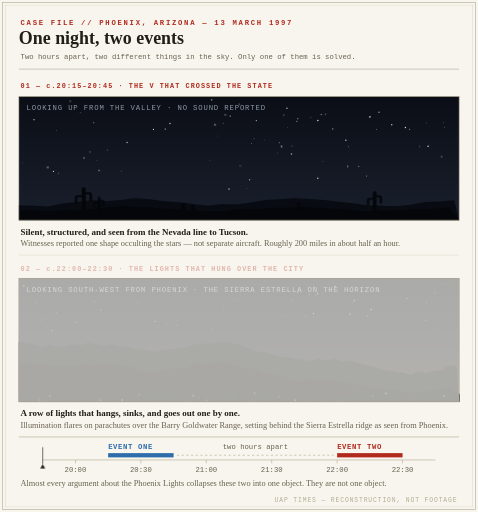
t = 0.00 s
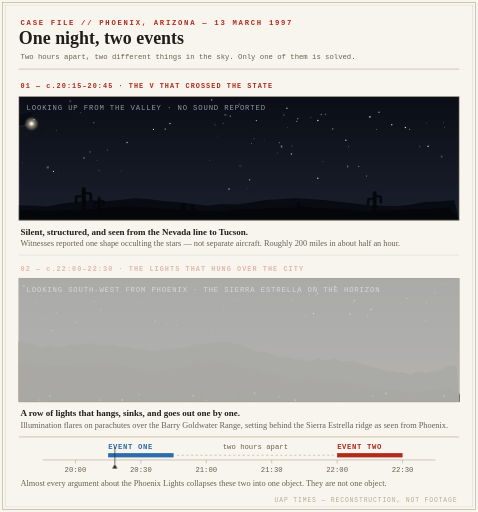
t = 1.67 s
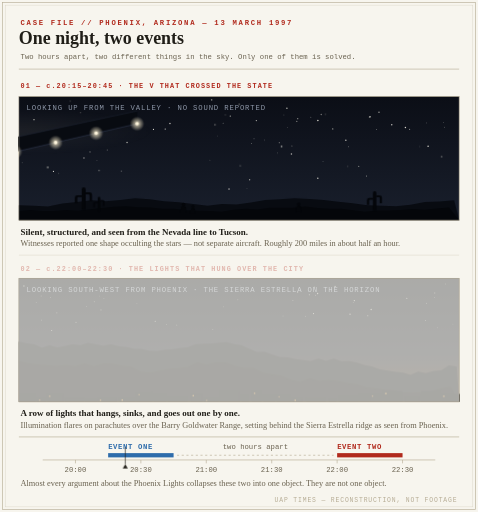
t = 3.33 s
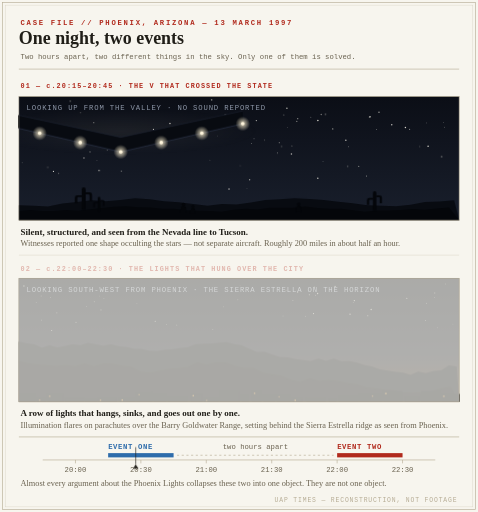
t = 5.00 s
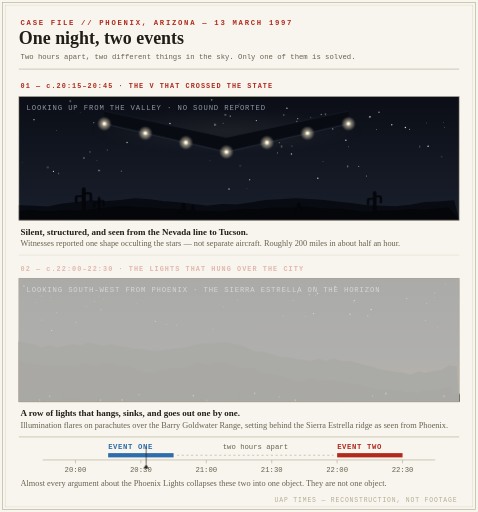
t = 6.67 s
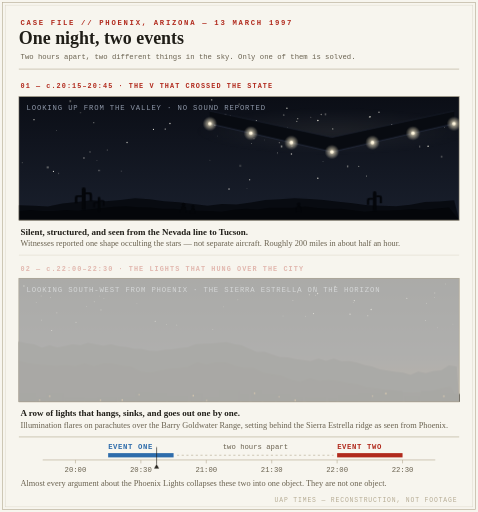
t = 8.33 s

The animated SVG that drew these frames (rendered in a browser with its animation timeline set to each time). Animation: 9 CSS @keyframes rules; frames cover the first 8.33 s, repeats indefinitely.

<svg xmlns="http://www.w3.org/2000/svg" viewBox="0 0 1120 1200" width="1120" height="1200" font-family="Georgia, 'Times New Roman', serif" role="img" aria-labelledby="ttl dsc">
<title id="ttl">The Phoenix Lights: two events on one clock</title>
<desc id="dsc">An animated diagram of the night of 13 March 1997. In the upper panel a vast silent V of lights drifts across a desert sky, blotting out the stars behind it as it passes over watching figures on the ground — the event reported from Paulden at about 20:16 and from Tucson by about 20:45. In the lower panel, roughly two hours later, a row of seven bright amber flares ignites in sequence over Phoenix, hangs under parachutes, then sinks and is hidden one by one behind the Sierra Estrella mountain ridge. A clock along the bottom shows the two events separated by a gap of about two hours.</desc>
<defs>
  <linearGradient id="skyA" x1="0" y1="0" x2="0" y2="1">
    <stop offset="0" stop-color="#0b0e16"/><stop offset="1" stop-color="#191f2c"/>
  </linearGradient>
  <linearGradient id="skyB" x1="0" y1="0" x2="0" y2="1">
    <stop offset="0" stop-color="#0b0e16"/><stop offset="0.62" stop-color="#1a1c26"/><stop offset="1" stop-color="#3a2a1c"/>
  </linearGradient>
  <radialGradient id="glowW"><stop offset="0" stop-color="#fff3d2" stop-opacity=".85"/><stop offset="1" stop-color="#fff3d2" stop-opacity="0"/></radialGradient>
  <radialGradient id="glowA"><stop offset="0" stop-color="#ffcb6b" stop-opacity=".9"/><stop offset=".45" stop-color="#e8a33d" stop-opacity=".35"/><stop offset="1" stop-color="#e8a33d" stop-opacity="0"/></radialGradient>
  <clipPath id="clipA"><rect x="44" y="226" width="1032" height="290"/></clipPath>
  <clipPath id="clipB"><rect x="44" y="652" width="1032" height="290"/></clipPath>
</defs>
<style>
  /* One 24-second clock drives everything, so the panels, the flares and the
     playhead can never drift out of step with each other. */
  .anim { animation-duration: 24s; animation-timing-function: linear; animation-iteration-count: infinite; animation-fill-mode: both; }

  .vpass  { animation-name: vpass; }
  .dimA   { animation-name: dimA; }
  .dimB   { animation-name: dimB; }
  .row    { animation-name: sink; }
  .fl     { animation-name: burn; }
  .head   { animation-name: head; }
  .tw     { animation: tw 5s ease-in-out infinite alternate; }
  .cueA   { animation-name: cueA; }
  .cueB   { animation-name: cueB; }

  @keyframes vpass {
    0%   { transform: translateX(-460px); opacity: 0; }
    2.5% { opacity: 1; }
    42%  { opacity: 1; }
    46%  { transform: translateX(1180px); opacity: 0; }
    100% { transform: translateX(1180px); opacity: 0; }
  }
  @keyframes dimA { 0%, 46% { opacity: 0; } 50%, 100% { opacity: .68; } }
  @keyframes dimB { 0%, 48% { opacity: .68; } 52%, 96% { opacity: 0; } 100% { opacity: .68; } }

  /* the salvo drifts down together; the ridge does the winking-out */
  @keyframes sink {
    0%, 66%  { transform: translate(0, 0); }
    95%      { transform: translate(24px, 158px); }
    100%     { transform: translate(24px, 158px); }
  }
  @keyframes burn {
    0%, 51%  { opacity: 0; }
    54%      { opacity: 1; }
    93%      { opacity: 1; }
    97%, 100%{ opacity: 0; }
  }
  @keyframes head {
    0%   { transform: translateX(100px); }
    2.5% { transform: translateX(253.3px); }
    46%  { transform: translateX(406.7px); }
    52%  { transform: translateX(790px); }
    96%  { transform: translateX(943.3px); }
    100% { transform: translateX(1020px); }
  }
  @keyframes cueA { 0%, 46% { opacity: 1; } 50%, 100% { opacity: .3; } }
  @keyframes cueB { 0%, 48% { opacity: .3; } 52%, 96% { opacity: 1; } 100% { opacity: .3; } }
  @keyframes tw { from { opacity: .25; } to { opacity: 1; } }

  /* Anyone who has asked their system for less motion gets the same diagram,
     held still at the moment each event is at its most legible. */
  @media (prefers-reduced-motion: reduce) {
    .anim, .tw { animation: none !important; }
    .vpass { transform: translateX(360px); opacity: 1; }
    .fl    { opacity: 1; }
    .row   { transform: translate(10px, 62px); }
    .dimA, .dimB { opacity: 0; }
    .head  { transform: translateX(406.7px); }
    .cueA, .cueB { opacity: 1; }
  }
</style>

<rect width="1120" height="1200" fill="#f7f5ee"/>
<rect x="6" y="6" width="1108" height="1188" fill="none" stroke="#b7ad96" stroke-width="1.5"/>
<rect x="12" y="12" width="1096" height="1176" fill="none" stroke="#d8d2c2" stroke-width="1"/>

<text x="48" y="58" font-family="'Courier New',Courier,monospace" font-size="17" letter-spacing="4" fill="#b12a1d" font-weight="bold">CASE FILE // PHOENIX, ARIZONA — 13 MARCH 1997</text>
<text x="44" y="104" font-size="42" font-weight="bold" fill="#201e18">One night, two events</text>
<text x="48" y="138" font-family="'Courier New',Courier,monospace" font-size="17" fill="#6a6250">Two hours apart, two different things in the sky. Only one of them is solved.</text>
<line x1="44" y1="162" x2="1076" y2="162" stroke="#b7ad96" stroke-width="1.5"/>

<!-- ============================ panel A: the 20:15 V ============================ -->
<g class="anim cueA">
  <text x="48" y="206" font-family="'Courier New',Courier,monospace" font-size="16" letter-spacing="2.5" fill="#b12a1d" font-weight="bold">01 — c.20:15–20:45 &#183; THE V THAT CROSSED THE STATE</text>
</g>
<rect x="44" y="226" width="1032" height="290" fill="url(#skyA)"/>
<g clip-path="url(#clipA)">
  <circle cx="560.7" cy="244.3" r="1.33" fill="#e8e6dc" opacity="0.9" class="tw" style="animation-delay:4.9s"/><circle cx="509" cy="318.9" r="0.7" fill="#e8e6dc" opacity="0.6"/><circle cx="1003.2" cy="343" r="1.7" fill="#e8e6dc" opacity="0.94"/><circle cx="918" cy="292.4" r="1.86" fill="#e8e6dc" opacity="0.75"/><circle cx="859" cy="412.5" r="1.19" fill="#e8e6dc" opacity="0.67"/><circle cx="522.8" cy="288.7" r="0.91" fill="#e8e6dc" opacity="0.86"/><circle cx="744.9" cy="282.3" r="1.73" fill="#e8e6dc" opacity="0.92"/><circle cx="137.3" cy="406.7" r="1.04" fill="#e8e6dc" opacity="0.82" class="tw" style="animation-delay:1.4s"/><circle cx="210.8" cy="356" r="1.39" fill="#e8e6dc" opacity="0.5"/><circle cx="600.7" cy="282.7" r="1.6" fill="#e8e6dc" opacity="0.71"/><circle cx="232.1" cy="399.7" r="1.44" fill="#e8e6dc" opacity="0.81" class="tw" style="animation-delay:1s"/><circle cx="654.5" cy="334.3" r="1.36" fill="#e8e6dc" opacity="0.44"/><circle cx="111.7" cy="392.1" r="1.74" fill="#e8e6dc" opacity="0.91" class="tw" style="animation-delay:4.6s"/><circle cx="814.8" cy="390" r="1.48" fill="#e8e6dc" opacity="0.88" class="tw" style="animation-delay:3.1s"/><circle cx="284.7" cy="401.2" r="1.13" fill="#e8e6dc" opacity="0.5" class="tw" style="animation-delay:0.3s"/><circle cx="779.8" cy="302.2" r="1.37" fill="#e8e6dc" opacity="0.73"/><circle cx="125.2" cy="401.8" r="1.42" fill="#e8e6dc" opacity="0.87"/><circle cx="762.8" cy="268" r="1.35" fill="#e8e6dc" opacity="0.65" class="tw" style="animation-delay:2.2s"/><circle cx="528.1" cy="269.1" r="1.36" fill="#e8e6dc" opacity="0.85" class="tw" style="animation-delay:2.7s"/><circle cx="816.9" cy="344.2" r="1.04" fill="#e8e6dc" opacity="0.74"/><circle cx="867.2" cy="273.9" r="1.84" fill="#e8e6dc" opacity="0.75"/><circle cx="359.6" cy="303.3" r="1.43" fill="#e8e6dc" opacity="0.89"/><circle cx="983.8" cy="343.1" r="1.19" fill="#e8e6dc" opacity="0.62" class="tw" style="animation-delay:3.3s"/><circle cx="1039.6" cy="287" r="0.79" fill="#e8e6dc" opacity="0.63"/><circle cx="188.9" cy="264.5" r="1.11" fill="#e8e6dc" opacity="0.7" class="tw" style="animation-delay:5.3s"/><circle cx="1035" cy="367.1" r="1.5" fill="#e8e6dc" opacity="0.65" class="tw" style="animation-delay:5.7s"/><circle cx="865.5" cy="274" r="1.2" fill="#e8e6dc" opacity="0.72"/><circle cx="659.8" cy="343.2" r="1.76" fill="#e8e6dc" opacity="0.92" class="tw" style="animation-delay:4.3s"/><circle cx="882.4" cy="303" r="0.88" fill="#e8e6dc" opacity="0.95"/><circle cx="196.6" cy="370.1" r="1.83" fill="#e8e6dc" opacity="0.56"/><circle cx="297.7" cy="333.7" r="1.76" fill="#e8e6dc" opacity="0.71"/><circle cx="684.1" cy="342.3" r="1.09" fill="#e8e6dc" opacity="0.69"/><circle cx="810.4" cy="328.8" r="1.84" fill="#e8e6dc" opacity="0.75"/><circle cx="1041.8" cy="298.4" r="1.08" fill="#e8e6dc" opacity="0.46"/><circle cx="674.1" cy="299.4" r="0.8" fill="#e8e6dc" opacity="0.64"/><circle cx="650.2" cy="358.7" r="1.04" fill="#e8e6dc" opacity="0.4" class="tw" style="animation-delay:1.7s"/><circle cx="251.4" cy="351.5" r="1.39" fill="#e8e6dc" opacity="0.4"/><circle cx="888.1" cy="262.9" r="1.85" fill="#e8e6dc" opacity="0.6"/><circle cx="752.8" cy="268.1" r="1.75" fill="#e8e6dc" opacity="0.45"/><circle cx="665" cy="269.1" r="1.17" fill="#e8e6dc" opacity="0.74" class="tw" style="animation-delay:2.8s"/><circle cx="999.2" cy="288.1" r="1.02" fill="#e8e6dc" opacity="0.49"/><circle cx="595.2" cy="325.4" r="0.8" fill="#e8e6dc" opacity="0.93"/><circle cx="584.9" cy="421.2" r="1.67" fill="#e8e6dc" opacity="0.59"/><circle cx="697.6" cy="278.2" r="1.52" fill="#e8e6dc" opacity="0.57"/><circle cx="695.5" cy="284.2" r="1.46" fill="#e8e6dc" opacity="0.62"/><circle cx="398.2" cy="289.4" r="1.61" fill="#e8e6dc" opacity="0.85"/><circle cx="563.1" cy="388.2" r="1.31" fill="#e8e6dc" opacity="0.63" class="tw" style="animation-delay:4.5s"/><circle cx="219.6" cy="287.5" r="1.41" fill="#e8e6dc" opacity="0.48"/><circle cx="52.4" cy="381.4" r="1.04" fill="#e8e6dc" opacity="0.4" class="tw" style="animation-delay:5.9s"/><circle cx="840.5" cy="390" r="1.67" fill="#e8e6dc" opacity="0.42"/><circle cx="227.1" cy="376.6" r="0.84" fill="#e8e6dc" opacity="0.5"/><circle cx="503.8" cy="292.5" r="1.68" fill="#e8e6dc" opacity="0.88" class="tw" style="animation-delay:1.2s"/><circle cx="79.5" cy="280.4" r="1.61" fill="#e8e6dc" opacity="0.79"/><circle cx="387.2" cy="302.7" r="1.88" fill="#e8e6dc" opacity="0.44"/><circle cx="491.9" cy="375.4" r="0.84" fill="#e8e6dc" opacity="0.48"/><circle cx="536.6" cy="443.2" r="1.82" fill="#e8e6dc" opacity="0.66"/><circle cx="164.5" cy="237.3" r="1.49" fill="#e8e6dc" opacity="0.67" class="tw" style="animation-delay:2.7s"/><circle cx="539.4" cy="272.1" r="1.27" fill="#e8e6dc" opacity="0.88"/><circle cx="756.9" cy="378.3" r="0.95" fill="#e8e6dc" opacity="0.51"/><circle cx="950" cy="298.7" r="1.68" fill="#e8e6dc" opacity="0.93"/><circle cx="959.8" cy="302.9" r="1.4" fill="#e8e6dc" opacity="0.63"/><circle cx="728.4" cy="274.6" r="0.87" fill="#e8e6dc" opacity="0.87"/><circle cx="578.7" cy="442.3" r="0.8" fill="#e8e6dc" opacity="0.38"/><circle cx="682.9" cy="361.1" r="1.72" fill="#e8e6dc" opacity="0.75"/><circle cx="132" cy="305.7" r="0.77" fill="#e8e6dc" opacity="0.65"/><circle cx="672.3" cy="253.9" r="1.81" fill="#e8e6dc" opacity="0.72"/><circle cx="589.5" cy="336.9" r="0.89" fill="#e8e6dc" opacity="0.84"/><circle cx="495.9" cy="234.1" r="1.89" fill="#e8e6dc" opacity="0.5"/><circle cx="620.1" cy="328.7" r="0.9" fill="#e8e6dc" opacity="0.6" class="tw" style="animation-delay:0.3s"/><circle cx="744.7" cy="417.5" r="1.74" fill="#e8e6dc" opacity="0.8"/>
  <g transform="translate(0 344)">
    <g class="anim vpass">
      <ellipse cx="0" cy="-36" rx="330" ry="58" fill="url(#glowW)" opacity=".07"/>
      <polygon points="-286,-54 0,12 286,-54 286,-84 0,-22 -286,-84" fill="#080b11"/>
      <polyline points="-286,-54 0,12 286,-54" fill="none" stroke="#39435c" stroke-width="1.4" opacity=".85"/>
      <polyline points="-286,-84 0,-22 286,-84" fill="none" stroke="#2a3348" stroke-width="1.2" opacity=".7"/>
      <circle cx="-286" cy="-54" r="17" fill="url(#glowW)"/><circle cx="-190" cy="-31.8" r="17" fill="url(#glowW)"/><circle cx="-95" cy="-9.9" r="17" fill="url(#glowW)"/><circle cx="0" cy="12" r="17" fill="url(#glowW)"/><circle cx="95" cy="-9.9" r="17" fill="url(#glowW)"/><circle cx="190" cy="-31.8" r="17" fill="url(#glowW)"/><circle cx="286" cy="-54" r="17" fill="url(#glowW)"/>
      <circle cx="-286" cy="-54" r="4.2" fill="#fff6de"/><circle cx="-190" cy="-31.8" r="4.2" fill="#fff6de"/><circle cx="-95" cy="-9.9" r="4.2" fill="#fff6de"/><circle cx="0" cy="12" r="4.2" fill="#fff6de"/><circle cx="95" cy="-9.9" r="4.2" fill="#fff6de"/><circle cx="190" cy="-31.8" r="4.2" fill="#fff6de"/><circle cx="286" cy="-54" r="4.2" fill="#fff6de"/>
    </g>
  </g>
  <path d="M44 516 L44 474 L44 480.8 L78 482.2 L112 484.2 L146 476.8 L180 473.4 L214 469.3 L248 471.8 L282 468.5 L316 464.7 L350 467 L384 471.9 L418 474.1 L452 478.1 L486 482.3 L520 478.2 L554 479.2 L588 474.6 L622 468.8 L656 466.8 L690 464.8 L724 466.2 L758 468.4 L792 472.9 L826 476.1 L860 480.7 L894 482.4 L928 483.1 L962 479.6 L996 473.2 L1030 472.4 L1064 469.2 L1076 516 Z" fill="#080b11"/><path d="M44 516 L44 490 L44 494.5 L72 492.2 L100 494.2 L128 494.5 L156 491.9 L184 493.6 L212 490.2 L240 487.6 L268 484.6 L296 483.5 L324 485.5 L352 486.4 L380 489.1 L408 489.4 L436 493 L464 493.8 L492 494.3 L520 496.4 L548 491.5 L576 489.2 L604 490.8 L632 486.8 L660 487 L688 486.6 L716 483.7 L744 487.7 L772 489 L800 489 L828 493 L856 496.3 L884 493.3 L912 493.5 L940 492 L968 490 L996 491.8 L1024 488.8 L1052 486.5 L1076 516 Z" fill="#04060a"/><g transform="translate(196 492) scale(1.15)" fill="#04060a"><rect x="-4" y="-46" width="8" height="46" rx="4"/><path d="M-4 -30 H-13 a5 5 0 0 0 -5 5 V-14 h5 V-24 a2 2 0 0 1 2 -2 H-4 Z"/><path d="M4 -36 H12 a5 5 0 0 1 5 5 V-18 h-5 V-30 a2 2 0 0 0 -2 -2 H4 Z"/></g><g transform="translate(232 496) scale(0.75)" fill="#04060a"><rect x="-4" y="-46" width="8" height="46" rx="4"/><path d="M-4 -30 H-13 a5 5 0 0 0 -5 5 V-14 h5 V-24 a2 2 0 0 1 2 -2 H-4 Z"/><path d="M4 -36 H12 a5 5 0 0 1 5 5 V-18 h-5 V-30 a2 2 0 0 0 -2 -2 H4 Z"/></g><g transform="translate(878 494) scale(1)" fill="#04060a"><rect x="-4" y="-46" width="8" height="46" rx="4"/><path d="M-4 -30 H-13 a5 5 0 0 0 -5 5 V-14 h5 V-24 a2 2 0 0 1 2 -2 H-4 Z"/><path d="M4 -36 H12 a5 5 0 0 1 5 5 V-18 h-5 V-30 a2 2 0 0 0 -2 -2 H4 Z"/></g><g transform="translate(430 498) scale(1.25)" fill="#04060a"><circle cx="0" cy="-15" r="3.4"/><path d="M-4 -11 q4 -2 8 0 l2 11 h-12 Z"/></g><g transform="translate(452 500) scale(1.05)" fill="#04060a"><circle cx="0" cy="-15" r="3.4"/><path d="M-4 -11 q4 -2 8 0 l2 11 h-12 Z"/></g><g transform="translate(700 496) scale(1.15)" fill="#04060a"><circle cx="0" cy="-15" r="3.4"/><path d="M-4 -11 q4 -2 8 0 l2 11 h-12 Z"/></g>
</g>
<text x="62" y="258" font-family="'Courier New',Courier,monospace" font-size="17" letter-spacing="2" fill="#8e97a8">LOOKING UP FROM THE VALLEY &#183; NO SOUND REPORTED</text>
<rect class="anim dimA" x="44" y="226" width="1032" height="290" fill="#f7f5ee"/>
<rect x="44" y="226" width="1032" height="290" fill="none" stroke="#b7ad96" stroke-width="1.5"/>
<text x="48" y="550" font-size="21" font-weight="bold" fill="#201e18">Silent, structured, and seen from the Nevada line to Tucson.</text>
<text x="48" y="576" font-size="19.5" fill="#6a6250">Witnesses reported one shape occulting the stars — not separate aircraft. Roughly 200 miles in about half an hour.</text>
<line x1="44" y1="598" x2="1076" y2="598" stroke="#d8d2c2" stroke-width="1"/>

<!-- ============================ panel B: the 22:00 flares ============================ -->
<g class="anim cueB">
  <text x="48" y="636" font-family="'Courier New',Courier,monospace" font-size="16" letter-spacing="2.5" fill="#b12a1d" font-weight="bold">02 — c.22:00–22:30 &#183; THE LIGHTS THAT HUNG OVER THE CITY</text>
</g>
<rect x="44" y="652" width="1032" height="290" fill="url(#skyB)"/>
<g clip-path="url(#clipB)">
  <circle cx="1044" cy="665.7" r="1.15" fill="#e8e6dc" opacity="0.38"/><circle cx="220.8" cy="707.3" r="1.04" fill="#e8e6dc" opacity="0.6"/><circle cx="785.2" cy="671.3" r="1.37" fill="#e8e6dc" opacity="0.73"/><circle cx="1018.6" cy="697.6" r="1.11" fill="#e8e6dc" opacity="0.47"/><circle cx="715.7" cy="741.1" r="1.15" fill="#e8e6dc" opacity="0.42"/><circle cx="744.2" cy="687.8" r="1.57" fill="#e8e6dc" opacity="0.66"/><circle cx="557.3" cy="702.5" r="0.92" fill="#e8e6dc" opacity="0.5"/><circle cx="827.8" cy="708.9" r="0.92" fill="#e8e6dc" opacity="0.55"/><circle cx="562.5" cy="670" r="0.74" fill="#e8e6dc" opacity="0.39"/><circle cx="97.1" cy="750.2" r="0.81" fill="#e8e6dc" opacity="0.78"/><circle cx="236.5" cy="726.4" r="1.53" fill="#e8e6dc" opacity="0.3"/><circle cx="133" cy="733.1" r="1.38" fill="#e8e6dc" opacity="0.32"/><circle cx="686.2" cy="704.3" r="1.4" fill="#e8e6dc" opacity="0.3"/><circle cx="363.7" cy="752.8" r="1.29" fill="#e8e6dc" opacity="0.63"/><circle cx="739.8" cy="691.7" r="0.87" fill="#e8e6dc" opacity="0.79"/><circle cx="202.7" cy="718.1" r="1.12" fill="#e8e6dc" opacity="0.43"/><circle cx="523.5" cy="719.2" r="0.91" fill="#e8e6dc" opacity="0.53"/><circle cx="1025.3" cy="768.2" r="1.12" fill="#e8e6dc" opacity="0.29"/><circle cx="96.3" cy="693.8" r="1.07" fill="#e8e6dc" opacity="0.46"/><circle cx="670.4" cy="680.3" r="1.41" fill="#e8e6dc" opacity="0.27"/><circle cx="697.3" cy="684.9" r="1.43" fill="#e8e6dc" opacity="0.5"/><circle cx="84.7" cy="709.2" r="0.87" fill="#e8e6dc" opacity="0.57"/><circle cx="389.8" cy="761" r="0.76" fill="#e8e6dc" opacity="0.67"/><circle cx="1061.3" cy="759.7" r="0.89" fill="#e8e6dc" opacity="0.26"/><circle cx="734.6" cy="735" r="1.34" fill="#e8e6dc" opacity="0.71"/><circle cx="178" cy="755.4" r="1.37" fill="#e8e6dc" opacity="0.41"/><circle cx="736.6" cy="673.3" r="1.65" fill="#e8e6dc" opacity="0.37"/><circle cx="953.3" cy="699.3" r="1.5" fill="#e8e6dc" opacity="0.52"/><circle cx="1018.5" cy="686.6" r="1.64" fill="#e8e6dc" opacity="0.27"/><circle cx="820.2" cy="736.3" r="1.67" fill="#e8e6dc" opacity="0.58"/><circle cx="999.6" cy="710.6" r="1.17" fill="#e8e6dc" opacity="0.39"/><circle cx="498.7" cy="772" r="0.84" fill="#e8e6dc" opacity="0.63"/><circle cx="55.9" cy="670.3" r="1.62" fill="#e8e6dc" opacity="0.52"/><circle cx="118.7" cy="697.7" r="0.9" fill="#e8e6dc" opacity="0.67"/><circle cx="997" cy="751.2" r="1.09" fill="#e8e6dc" opacity="0.55"/><circle cx="320.8" cy="711.5" r="0.79" fill="#e8e6dc" opacity="0.48"/><circle cx="663.2" cy="740.7" r="1.11" fill="#e8e6dc" opacity="0.37"/><circle cx="414.2" cy="761.8" r="0.9" fill="#e8e6dc" opacity="0.69"/><circle cx="334.6" cy="681.8" r="1.57" fill="#e8e6dc" opacity="0.3"/><circle cx="243.4" cy="699.5" r="0.78" fill="#e8e6dc" opacity="0.55"/><circle cx="861.8" cy="740.1" r="1.33" fill="#e8e6dc" opacity="0.54"/><circle cx="724.8" cy="690.8" r="1.2" fill="#e8e6dc" opacity="0.64"/><circle cx="120.9" cy="774.6" r="1.23" fill="#e8e6dc" opacity="0.63"/><circle cx="869.8" cy="725.2" r="1.67" fill="#e8e6dc" opacity="0.64"/><circle cx="233.8" cy="694" r="0.74" fill="#e8e6dc" opacity="0.46"/><circle cx="830.3" cy="704.4" r="1.47" fill="#e8e6dc" opacity="0.71"/>
  <g class="anim row">
    <g class="anim fl" style="animation-delay:0s"><path d="M223.1 738.3 a13 13 0 0 1 26 0" fill="none" stroke="#c9bda6" stroke-width="1.6" opacity=".38"/><line x1="225.1" y1="738.3" x2="236.1" y2="750.3" stroke="#c9bda6" stroke-width="1" opacity=".28"/><line x1="247.1" y1="738.3" x2="236.1" y2="750.3" stroke="#c9bda6" stroke-width="1" opacity=".28"/><circle cx="236.1" cy="753.3" r="34" fill="url(#glowA)"/><circle cx="236.1" cy="753.3" r="6.5" fill="#fff1c9"/></g><g class="anim fl" style="animation-delay:0.34s"><path d="M331.1 741.8 a13 13 0 0 1 26 0" fill="none" stroke="#c9bda6" stroke-width="1.6" opacity=".38"/><line x1="333.1" y1="741.8" x2="344.1" y2="753.8" stroke="#c9bda6" stroke-width="1" opacity=".28"/><line x1="355.1" y1="741.8" x2="344.1" y2="753.8" stroke="#c9bda6" stroke-width="1" opacity=".28"/><circle cx="344.1" cy="756.8" r="34" fill="url(#glowA)"/><circle cx="344.1" cy="756.8" r="6.5" fill="#fff1c9"/></g><g class="anim fl" style="animation-delay:0.68s"><path d="M439 728.8 a13 13 0 0 1 26 0" fill="none" stroke="#c9bda6" stroke-width="1.6" opacity=".38"/><line x1="441" y1="728.8" x2="452" y2="740.8" stroke="#c9bda6" stroke-width="1" opacity=".28"/><line x1="463" y1="728.8" x2="452" y2="740.8" stroke="#c9bda6" stroke-width="1" opacity=".28"/><circle cx="452" cy="743.8" r="34" fill="url(#glowA)"/><circle cx="452" cy="743.8" r="6.5" fill="#fff1c9"/></g><g class="anim fl" style="animation-delay:1.02s"><path d="M550 740.9 a13 13 0 0 1 26 0" fill="none" stroke="#c9bda6" stroke-width="1.6" opacity=".38"/><line x1="552" y1="740.9" x2="563" y2="752.9" stroke="#c9bda6" stroke-width="1" opacity=".28"/><line x1="574" y1="740.9" x2="563" y2="752.9" stroke="#c9bda6" stroke-width="1" opacity=".28"/><circle cx="563" cy="755.9" r="34" fill="url(#glowA)"/><circle cx="563" cy="755.9" r="6.5" fill="#fff1c9"/></g><g class="anim fl" style="animation-delay:1.36s"><path d="M657.9 741.7 a13 13 0 0 1 26 0" fill="none" stroke="#c9bda6" stroke-width="1.6" opacity=".38"/><line x1="659.9" y1="741.7" x2="670.9" y2="753.7" stroke="#c9bda6" stroke-width="1" opacity=".28"/><line x1="681.9" y1="741.7" x2="670.9" y2="753.7" stroke="#c9bda6" stroke-width="1" opacity=".28"/><circle cx="670.9" cy="756.7" r="34" fill="url(#glowA)"/><circle cx="670.9" cy="756.7" r="6.5" fill="#fff1c9"/></g><g class="anim fl" style="animation-delay:1.7s"><path d="M773.5 737.6 a13 13 0 0 1 26 0" fill="none" stroke="#c9bda6" stroke-width="1.6" opacity=".38"/><line x1="775.5" y1="737.6" x2="786.5" y2="749.6" stroke="#c9bda6" stroke-width="1" opacity=".28"/><line x1="797.5" y1="737.6" x2="786.5" y2="749.6" stroke="#c9bda6" stroke-width="1" opacity=".28"/><circle cx="786.5" cy="752.6" r="34" fill="url(#glowA)"/><circle cx="786.5" cy="752.6" r="6.5" fill="#fff1c9"/></g><g class="anim fl" style="animation-delay:2.04s"><path d="M877.5 729.6 a13 13 0 0 1 26 0" fill="none" stroke="#c9bda6" stroke-width="1.6" opacity=".38"/><line x1="879.5" y1="729.6" x2="890.5" y2="741.6" stroke="#c9bda6" stroke-width="1" opacity=".28"/><line x1="901.5" y1="729.6" x2="890.5" y2="741.6" stroke="#c9bda6" stroke-width="1" opacity=".28"/><circle cx="890.5" cy="744.6" r="34" fill="url(#glowA)"/><circle cx="890.5" cy="744.6" r="6.5" fill="#fff1c9"/></g>
  </g>
  <path d="M44 942 L44 802.2 L44 800.4 L62 804.5 L80 807.1 L98 815.4 L116 809.2 L134 814.9 L152 811 L170 807.3 L188 809.1 L206 803.6 L224 807.2 L242 810.7 L260 807.2 L278 811.7 L296 813.6 L314 817.4 L332 817.9 L350 822 L368 823 L386 819.9 L404 818.8 L422 815.6 L440 813.8 L458 807 L476 806 L494 805.2 L512 803.7 L530 801.6 L548 806.3 L566 809.3 L584 817.4 L602 825 L620 824.4 L638 831.2 L656 836.7 L674 837.4 L692 841.5 L710 843.9 L728 846.5 L746 840.3 L764 845.9 L782 840.3 L800 846.9 L818 846.4 L836 849.9 L854 855.7 L872 859.3 L890 865.8 L908 868.7 L926 871.4 L944 873.1 L962 878.5 L980 871 L998 874.5 L1016 869.7 L1034 867.9 L1052 856.4 L1070 859.1 L1076 942 Z" fill="#0a0c12"/>
  <path d="M44 942 L44 846.2 L44 846.4 L66 851.6 L88 854.6 L110 856 L132 858.3 L154 855.9 L176 858.5 L198 851.9 L220 858.5 L242 852.4 L264 852.9 L286 857.2 L308 859.8 L330 871.4 L352 873.6 L374 869.1 L396 864.2 L418 863.4 L440 860.6 L462 849.4 L484 855 L506 849.2 L528 849.3 L550 857.4 L572 862.9 L594 862.5 L616 874 L638 877.1 L660 880.6 L682 890 L704 895.5 L726 886.9 L748 893.2 L770 891 L792 893.3 L814 897.9 L836 900.6 L858 907.9 L880 910.3 L902 913.6 L924 915.1 L946 920.2 L968 920.6 L990 920.3 L1012 916.5 L1034 910.4 L1056 906.9 L1076 942 Z" fill="#05070b"/>
  <rect x="44" y="922.7" width="38.7" height="19.3" fill="#03050a"/><rect x="87.1" y="932.2" width="20.5" height="9.8" fill="#03050a"/><rect x="91.1" y="936.2" width="3" height="3" fill="#e8a33d" opacity="0.53"/><rect x="110.7" y="923.1" width="38.6" height="18.9" fill="#03050a"/><rect x="114.7" y="927.1" width="3" height="3" fill="#e8a33d" opacity="0.63"/><rect x="152" y="931.4" width="44.4" height="10.6" fill="#03050a"/><rect x="199.1" y="933.6" width="28.1" height="8.4" fill="#03050a"/><rect x="229.7" y="932.6" width="43.7" height="9.4" fill="#03050a"/><rect x="233.7" y="936.6" width="3" height="3" fill="#e8a33d" opacity="0.66"/><rect x="280.7" y="932.1" width="36.3" height="9.9" fill="#03050a"/><rect x="284.7" y="936.1" width="3" height="3" fill="#e8a33d" opacity="0.86"/><rect x="320.2" y="919.5" width="36.6" height="22.5" fill="#03050a"/><rect x="324.2" y="923.5" width="3" height="3" fill="#e8a33d" opacity="0.47"/><rect x="360.3" y="923.8" width="28.6" height="18.2" fill="#03050a"/><rect x="393.1" y="930.5" width="45.7" height="11.5" fill="#03050a"/><rect x="447.2" y="921.9" width="27.1" height="20.1" fill="#03050a"/><rect x="451.2" y="925.9" width="3" height="3" fill="#e8a33d" opacity="0.8"/><rect x="478.5" y="933" width="33" height="9" fill="#03050a"/><rect x="482.5" y="937" width="3" height="3" fill="#e8a33d" opacity="0.5"/><rect x="516" y="916.1" width="45.9" height="25.9" fill="#03050a"/><rect x="566.4" y="925.8" width="16.3" height="16.2" fill="#03050a"/><rect x="590.8" y="916.3" width="21.7" height="25.7" fill="#03050a"/><rect x="594.8" y="920.3" width="3" height="3" fill="#e8a33d" opacity="0.72"/><rect x="617.5" y="925.6" width="26.9" height="16.4" fill="#03050a"/><rect x="648.4" y="924.5" width="30.9" height="17.5" fill="#03050a"/><rect x="652.4" y="928.5" width="3" height="3" fill="#e8a33d" opacity="0.41"/><rect x="686.1" y="932.8" width="23" height="9.2" fill="#03050a"/><rect x="690.1" y="936.8" width="3" height="3" fill="#e8a33d" opacity="0.85"/><rect x="718" y="933.4" width="45.1" height="8.6" fill="#03050a"/><rect x="770.7" y="933.8" width="16.8" height="8.2" fill="#03050a"/><rect x="795.1" y="927" width="44.6" height="15" fill="#03050a"/><rect x="842.9" y="923.8" width="22" height="18.2" fill="#03050a"/><rect x="867.3" y="922.8" width="28.7" height="19.2" fill="#03050a"/><rect x="871.3" y="926.8" width="3" height="3" fill="#e8a33d" opacity="0.51"/><rect x="898.6" y="916.8" width="43.8" height="25.2" fill="#03050a"/><rect x="902.6" y="920.8" width="3" height="3" fill="#e8a33d" opacity="0.9"/><rect x="948.9" y="929.2" width="34.8" height="12.8" fill="#03050a"/><rect x="986.9" y="916.4" width="45.1" height="25.6" fill="#03050a"/><rect x="1034.5" y="923.2" width="44" height="18.8" fill="#03050a"/><rect x="1038.5" y="927.2" width="3" height="3" fill="#e8a33d" opacity="0.77"/>
</g>
<text x="62" y="684" font-family="'Courier New',Courier,monospace" font-size="17" letter-spacing="2" fill="#8e97a8">LOOKING SOUTH-WEST FROM PHOENIX &#183; THE SIERRA ESTRELLA ON THE HORIZON</text>
<rect class="anim dimB" x="44" y="652" width="1032" height="290" fill="#f7f5ee"/>
<rect x="44" y="652" width="1032" height="290" fill="none" stroke="#b7ad96" stroke-width="1.5"/>
<text x="48" y="976" font-size="21" font-weight="bold" fill="#201e18">A row of lights that hangs, sinks, and goes out one by one.</text>
<text x="48" y="1002" font-size="19.5" fill="#6a6250">Illumination flares on parachutes over the Barry Goldwater Range, setting behind the Sierra Estrella ridge as seen from Phoenix.</text>
<line x1="44" y1="1024" x2="1076" y2="1024" stroke="#b7ad96" stroke-width="1.5"/>

<!-- ============================ the clock ============================ -->
<line x1="100" y1="1078" x2="1020" y2="1078" stroke="#b7ad96" stroke-width="1.5"/>
<line x1="176.7" y1="1078" x2="176.7" y2="1086" stroke="#b7ad96" stroke-width="1.5"/><text x="176.7" y="1106" text-anchor="middle" font-family="'Courier New',Courier,monospace" font-size="17" fill="#6a6250">20:00</text><line x1="330" y1="1078" x2="330" y2="1086" stroke="#b7ad96" stroke-width="1.5"/><text x="330" y="1106" text-anchor="middle" font-family="'Courier New',Courier,monospace" font-size="17" fill="#6a6250">20:30</text><line x1="483.3" y1="1078" x2="483.3" y2="1086" stroke="#b7ad96" stroke-width="1.5"/><text x="483.3" y="1106" text-anchor="middle" font-family="'Courier New',Courier,monospace" font-size="17" fill="#6a6250">21:00</text><line x1="636.7" y1="1078" x2="636.7" y2="1086" stroke="#b7ad96" stroke-width="1.5"/><text x="636.7" y="1106" text-anchor="middle" font-family="'Courier New',Courier,monospace" font-size="17" fill="#6a6250">21:30</text><line x1="790" y1="1078" x2="790" y2="1086" stroke="#b7ad96" stroke-width="1.5"/><text x="790" y="1106" text-anchor="middle" font-family="'Courier New',Courier,monospace" font-size="17" fill="#6a6250">22:00</text><line x1="943.3" y1="1078" x2="943.3" y2="1086" stroke="#b7ad96" stroke-width="1.5"/><text x="943.3" y="1106" text-anchor="middle" font-family="'Courier New',Courier,monospace" font-size="17" fill="#6a6250">22:30</text>
<rect x="253.3" y="1062" width="153.4" height="10" fill="#2e6cab"/>
<rect x="790" y="1062" width="153.3" height="10" fill="#b12a1d"/>
<text x="253.3" y="1052" font-family="'Courier New',Courier,monospace" font-size="17" letter-spacing="1.5" fill="#2e6cab" font-weight="bold">EVENT ONE</text>
<text x="790" y="1052" font-family="'Courier New',Courier,monospace" font-size="17" letter-spacing="1.5" fill="#b12a1d" font-weight="bold">EVENT TWO</text>
<line x1="414.7" y1="1067" x2="782" y2="1067" stroke="#b7ad96" stroke-width="1.5" stroke-dasharray="5 6"/>
<text x="598.4" y="1052" text-anchor="middle" font-family="'Courier New',Courier,monospace" font-size="17" fill="#6a6250">two hours apart</text>
<g class="anim head">
  <line x1="0" y1="1048" x2="0" y2="1088" stroke="#201e18" stroke-width="1.5"/>
  <polygon points="0,1088 -6,1098 6,1098" fill="#201e18"/>
</g>
<text x="48" y="1140" font-size="19.5" fill="#6a6250">Almost every argument about the Phoenix Lights collapses these two into one object. They are not one object.</text>
<text x="1072" y="1176" text-anchor="end" font-family="'Courier New',Courier,monospace" font-size="15" letter-spacing="2" fill="#b7ad96">UAP TIMES — RECONSTRUCTION, NOT FOOTAGE</text>
</svg>
